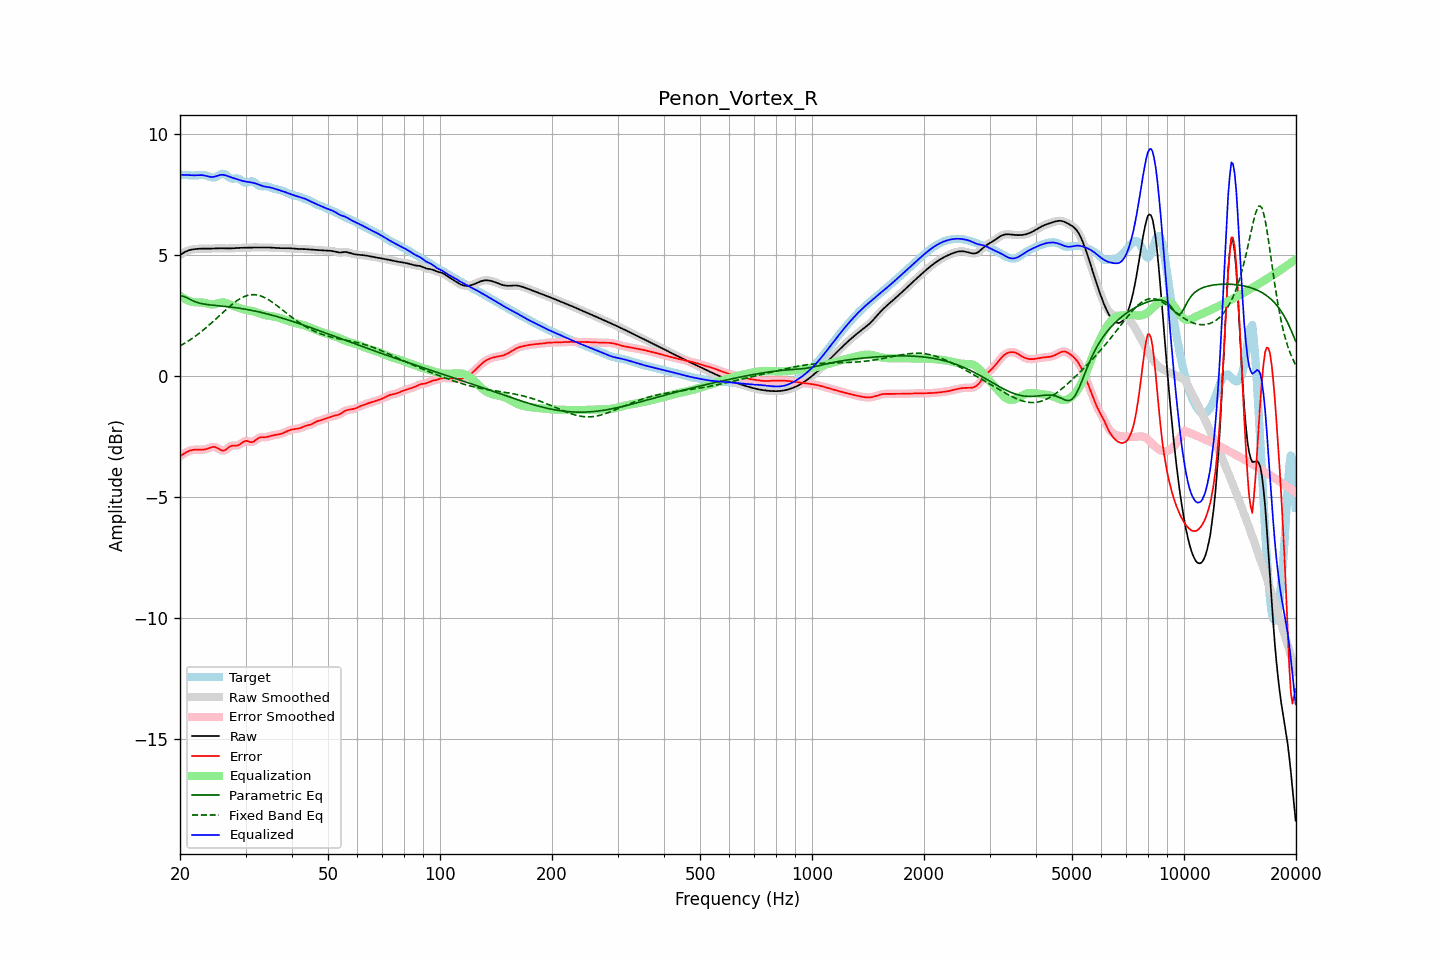

The file beside this chart, header and first rows:
frequency, raw, error, smoothed, error_smoothed, equalization, parametric_eq, fixed_band_eq, equalized_raw, equalized_smoothed, target
20.00, 5.00, -3.32, 5.00, -3.32, 3.32, 3.30, 1.24, 8.32, 8.32, 8.32
20.20, 5.05, -3.28, 5.05, -3.27, 3.27, 3.30, 1.28, 8.32, 8.32, 8.32
20.40, 5.09, -3.23, 5.09, -3.23, 3.23, 3.30, 1.32, 8.31, 8.32, 8.32
20.61, 5.13, -3.19, 5.12, -3.19, 3.19, 3.27, 1.36, 8.31, 8.31, 8.32
20.81, 5.16, -3.15, 5.16, -3.15, 3.15, 3.24, 1.40, 8.31, 8.31, 8.31
21.02, 5.18, -3.12, 5.19, -3.12, 3.12, 3.21, 1.44, 8.31, 8.31, 8.30
21.23, 5.21, -3.09, 5.21, -3.09, 3.10, 3.17, 1.48, 8.30, 8.30, 8.30
21.44, 5.22, -3.07, 5.22, -3.07, 3.07, 3.14, 1.53, 8.30, 8.30, 8.29
21.66, 5.23, -3.06, 5.23, -3.06, 3.06, 3.11, 1.57, 8.29, 8.30, 8.29
21.87, 5.24, -3.05, 5.24, -3.05, 3.05, 3.08, 1.62, 8.30, 8.30, 8.29
22.09, 5.25, -3.04, 5.25, -3.04, 3.05, 3.06, 1.67, 8.30, 8.30, 8.30
22.31, 5.26, -3.04, 5.26, -3.04, 3.05, 3.04, 1.72, 8.30, 8.30, 8.30
22.54, 5.26, -3.04, 5.26, -3.04, 3.04, 3.02, 1.77, 8.31, 8.31, 8.31
22.76, 5.26, -3.04, 5.26, -3.04, 3.04, 3.00, 1.82, 8.31, 8.31, 8.31
22.99, 5.27, -3.04, 5.27, -3.04, 3.04, 2.99, 1.87, 8.30, 8.30, 8.31
23.22, 5.27, -3.04, 5.27, -3.04, 3.03, 2.97, 1.93, 8.29, 8.29, 8.31
23.45, 5.27, -3.03, 5.27, -3.03, 3.01, 2.96, 1.98, 8.28, 8.28, 8.29
23.69, 5.26, -3.01, 5.26, -3.01, 2.99, 2.95, 2.04, 8.26, 8.26, 8.27
23.92, 5.26, -2.98, 5.26, -2.98, 2.98, 2.94, 2.10, 8.24, 8.24, 8.25
24.16, 5.27, -2.96, 5.27, -2.96, 2.96, 2.94, 2.16, 8.23, 8.23, 8.22
24.40, 5.27, -2.94, 5.27, -2.94, 2.96, 2.93, 2.22, 8.23, 8.23, 8.21
24.65, 5.27, -2.93, 5.27, -2.93, 2.96, 2.92, 2.28, 8.23, 8.23, 8.20
24.89, 5.28, -2.94, 5.28, -2.94, 2.97, 2.92, 2.34, 8.25, 8.25, 8.22
25.14, 5.28, -2.97, 5.28, -2.97, 2.99, 2.91, 2.40, 8.27, 8.27, 8.25
25.39, 5.28, -3.01, 5.28, -3.01, 3.01, 2.90, 2.46, 8.30, 8.30, 8.29
25.65, 5.28, -3.05, 5.28, -3.05, 3.03, 2.90, 2.53, 8.31, 8.31, 8.33
25.91, 5.28, -3.08, 5.28, -3.07, 3.04, 2.89, 2.59, 8.32, 8.32, 8.36
26.16, 5.28, -3.09, 5.28, -3.08, 3.04, 2.88, 2.65, 8.32, 8.32, 8.36
26.43, 5.27, -3.07, 5.27, -3.06, 3.03, 2.88, 2.71, 8.30, 8.30, 8.34
26.69, 5.27, -3.02, 5.27, -3.02, 3.01, 2.87, 2.77, 8.28, 8.28, 8.29
26.96, 5.27, -2.97, 5.27, -2.97, 2.99, 2.86, 2.83, 8.26, 8.26, 8.24
27.23, 5.27, -2.92, 5.27, -2.92, 2.96, 2.85, 2.89, 8.23, 8.23, 8.19
27.50, 5.28, -2.89, 5.28, -2.89, 2.93, 2.85, 2.94, 8.21, 8.21, 8.17
27.77, 5.28, -2.88, 5.28, -2.88, 2.90, 2.84, 3.00, 8.19, 8.19, 8.16
28.05, 5.29, -2.88, 5.29, -2.88, 2.88, 2.83, 3.05, 8.17, 8.17, 8.16
28.33, 5.29, -2.88, 5.29, -2.88, 2.85, 2.82, 3.09, 8.14, 8.14, 8.17
28.62, 5.30, -2.87, 5.30, -2.87, 2.83, 2.81, 3.14, 8.12, 8.12, 8.16
28.90, 5.30, -2.84, 5.30, -2.84, 2.80, 2.80, 3.18, 8.10, 8.10, 8.14
29.19, 5.30, -2.79, 5.30, -2.79, 2.78, 2.79, 3.22, 8.08, 8.08, 8.09
29.48, 5.30, -2.74, 5.30, -2.74, 2.76, 2.78, 3.25, 8.06, 8.06, 8.04
29.78, 5.30, -2.70, 5.30, -2.70, 2.75, 2.77, 3.28, 8.05, 8.05, 8.01
30.08, 5.31, -2.68, 5.31, -2.69, 2.73, 2.76, 3.31, 8.04, 8.04, 7.99
30.38, 5.31, -2.69, 5.31, -2.69, 2.72, 2.75, 3.33, 8.03, 8.03, 8.00
30.68, 5.31, -2.72, 5.31, -2.71, 2.71, 2.73, 3.34, 8.02, 8.02, 8.03
30.99, 5.31, -2.74, 5.31, -2.73, 2.70, 2.72, 3.36, 8.01, 8.01, 8.05
31.30, 5.31, -2.73, 5.31, -2.73, 2.68, 2.71, 3.36, 8.00, 8.00, 8.05
31.61, 5.31, -2.71, 5.31, -2.70, 2.67, 2.69, 3.36, 7.98, 7.98, 8.02
31.93, 5.31, -2.65, 5.31, -2.65, 2.65, 2.68, 3.36, 7.96, 7.96, 7.97
32.24, 5.31, -2.60, 5.31, -2.60, 2.62, 2.67, 3.35, 7.94, 7.94, 7.92
32.57, 5.31, -2.56, 5.31, -2.56, 2.60, 2.65, 3.33, 7.91, 7.91, 7.87
32.89, 5.31, -2.54, 5.31, -2.54, 2.57, 2.64, 3.31, 7.88, 7.88, 7.85
33.22, 5.31, -2.53, 5.31, -2.53, 2.55, 2.62, 3.29, 7.86, 7.86, 7.85
33.55, 5.31, -2.53, 5.31, -2.53, 2.53, 2.60, 3.26, 7.84, 7.84, 7.85
33.89, 5.31, -2.53, 5.31, -2.53, 2.51, 2.59, 3.23, 7.83, 7.83, 7.85
34.23, 5.31, -2.52, 5.31, -2.52, 2.50, 2.57, 3.19, 7.82, 7.82, 7.84
34.57, 5.31, -2.51, 5.31, -2.51, 2.50, 2.55, 3.15, 7.81, 7.81, 7.82
34.92, 5.31, -2.49, 5.31, -2.49, 2.49, 2.54, 3.11, 7.80, 7.80, 7.80
35.27, 5.31, -2.47, 5.31, -2.47, 2.48, 2.52, 3.07, 7.78, 7.78, 7.77
35.62, 5.30, -2.45, 5.30, -2.45, 2.46, 2.50, 3.02, 7.76, 7.76, 7.75
35.97, 5.29, -2.44, 5.30, -2.44, 2.45, 2.48, 2.97, 7.74, 7.74, 7.74
... 635 more rows
